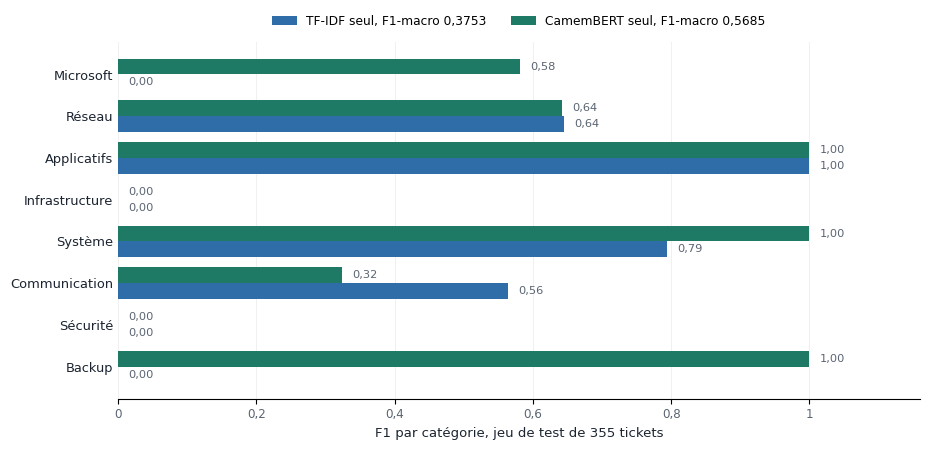

Source code (Python): (Note: this script raises an exception after producing the figure.)
# -*- coding: utf-8 -*-
"""F1 par categorie des deux modeles pris seuls, sans les regles metier.

Source des valeurs : metrics/campagne_avant_nettoyage.json, entrees
« 02_tfidf_seul » et « 05_camembert_seul », toutes deux marquees « defendable »
dans ce fichier. Ces deux configurations n'emploient aucune regle metier, elles
sont donc insensibles a l'audit du 2026-08-22. Les F1-macro correspondants,
0,3753 et 0,5685, sont ceux publies au chapitre 4.

Les configurations avec regles du meme fichier ne sont PAS reprises ici : elles
datent d'avant le nettoyage des regles et ne correspondent pas aux 0,5827 et
0,8343 du memoire.

Sortie : report/img/ch04_f1_par_categorie.png
"""
import os
import numpy as np
import matplotlib
matplotlib.use("Agg")
import matplotlib.pyplot as plt

# Ordre du referentiel, par frequence decroissante dans le corpus (chapitre 3).
CATEGORIES = ["Microsoft", "Réseau", "Applicatifs", "Infrastructure",
              "Système", "Communication", "Sécurité", "Backup"]

TFIDF = {"Applicatifs": 1.0, "Backup": 0.0, "Communication": 0.5636,
         "Infrastructure": 0.0, "Microsoft": 0.0, "Réseau": 0.6446,
         "Système": 0.7945, "Sécurité": 0.0}

CAMEMBERT = {"Applicatifs": 1.0, "Backup": 1.0, "Communication": 0.3243,
             "Infrastructure": 0.0, "Microsoft": 0.5818, "Réseau": 0.642,
             "Système": 1.0, "Sécurité": 0.0}

BLEU, VERT, MUTED, FG = "#2F6DA8", "#1E7A64", "#5A6472", "#1B2430"

plt.rcParams["font.family"] = "DejaVu Sans"
plt.rcParams["savefig.dpi"] = 200

y = np.arange(len(CATEGORIES))
h = 0.38
a = [TFIDF[c] for c in CATEGORIES]
b = [CAMEMBERT[c] for c in CATEGORIES]

fig, ax = plt.subplots(figsize=(9.4, 4.6))
ax.barh(y + h / 2, a, h, color=BLEU, label="TF-IDF seul, F1-macro 0,3753")
ax.barh(y - h / 2, b, h, color=VERT, label="CamemBERT seul, F1-macro 0,5685")

for i, (va, vb) in enumerate(zip(a, b)):
    for v, dy in ((va, h / 2), (vb, -h / 2)):
        etiquette = "0,00" if v == 0 else ("%.2f" % v).replace(".", ",")
        ax.text(v + 0.015, i + dy, etiquette, va="center", ha="left",
                fontsize=8.2, color=MUTED)

ax.set_yticks(y)
ax.set_yticklabels(CATEGORIES, fontsize=9.4, color=FG)
ax.invert_yaxis()
ax.set_xlim(0, 1.16)
ax.set_xticks([0, 0.2, 0.4, 0.6, 0.8, 1.0])
ax.set_xticklabels(["0", "0,2", "0,4", "0,6", "0,8", "1"], fontsize=8.6,
                   color=MUTED)
ax.set_xlabel("F1 par catégorie, jeu de test de 355 tickets", fontsize=9.5,
              color=FG)
ax.legend(fontsize=8.8, frameon=False, ncol=2, loc="lower center",
          bbox_to_anchor=(0.5, 1.01))
ax.grid(axis="x", alpha=0.22, lw=0.6)
ax.set_axisbelow(True)
for cote in ("top", "right", "left"):
    ax.spines[cote].set_visible(False)
ax.tick_params(axis="y", length=0)

fig.tight_layout()
out = os.path.join(os.path.dirname(os.path.dirname(os.path.abspath(__file__))),
                   "img", "ch04_f1_par_categorie.png")
fig.savefig(out, bbox_inches="tight")
print("ecrit :", out)
